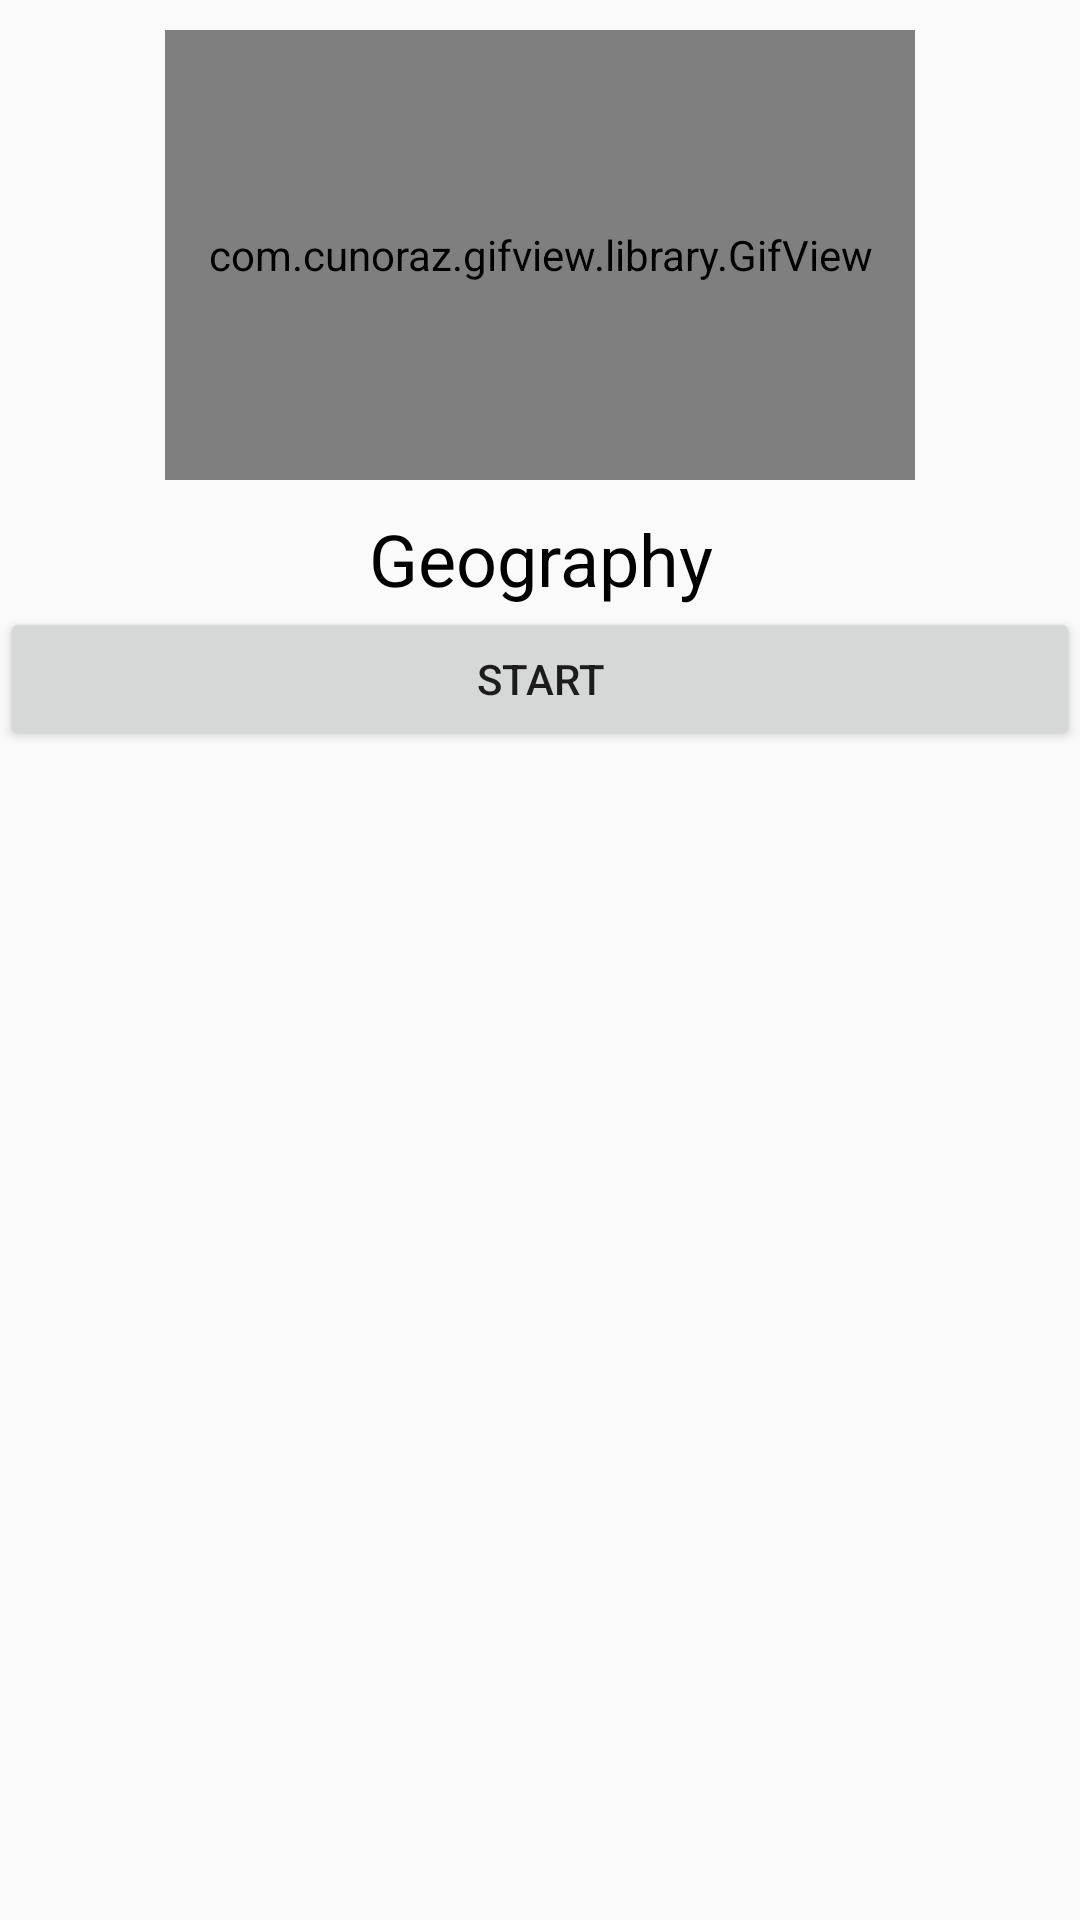

Reconstruct the res/layout file that produces this screen, plus the resources it refers to.
<!-- AndroidManifest.xml: application theme AppTheme -->
<!-- res/layout/geography.xml -->
<?xml version="1.0" encoding="utf-8"?>
<android.support.constraint.ConstraintLayout xmlns:android="http://schemas.android.com/apk/res/android"
    android:layout_width="match_parent"
    android:layout_height="match_parent"
    xmlns:custom="http://schemas.android.com/apk/res-auto">

    <LinearLayout
        android:layout_width="match_parent"
        android:layout_height="match_parent"
        android:orientation="vertical">

        <com.cunoraz.gifview.library.GifView
            android:id="@+id/geographyGif"
            android:layout_width="250dp"
            android:layout_height="150dp"
            android:layout_gravity="center_vertical|center_horizontal|center"
            android:layout_margin="10dp"

            android:minHeight="200dp"
            android:minWidth="200dp"
            custom:gif="@drawable/geography" />

        <TextView
            android:id="@+id/textView4"
            android:layout_width="match_parent"
            android:layout_height="wrap_content"
            android:layout_gravity="center_vertical|center_horizontal|center"
            android:gravity="center_horizontal"
            android:text="Geography"
            android:textColor="#000"
            android:textSize="24sp" />
        <Button
            android:layout_width="match_parent"
            android:layout_height="wrap_content"
            android:text="Start"
            android:id="@+id/btnGeo"/>

    </LinearLayout>
</android.support.constraint.ConstraintLayout>
<!-- resources referenced by this layout -->
<resources>
  <style name="AppTheme" parent="Theme.AppCompat.Light.DarkActionBar">
          
          <item name="colorPrimary">@color/colorPrimary</item>
          <item name="colorPrimaryDark">@color/colorPrimaryDark</item>
          <item name="colorAccent">@color/colorAccent</item>
      </style>
  <!-- not gathered from this repository: default colours our renderer supplied (Android Studio template values) -->
  <color name="colorPrimary">#FF6200EE</color>
  <color name="colorPrimaryDark">#FF3700B3</color>
  <color name="colorAccent">#FF03DAC5</color>
</resources>
